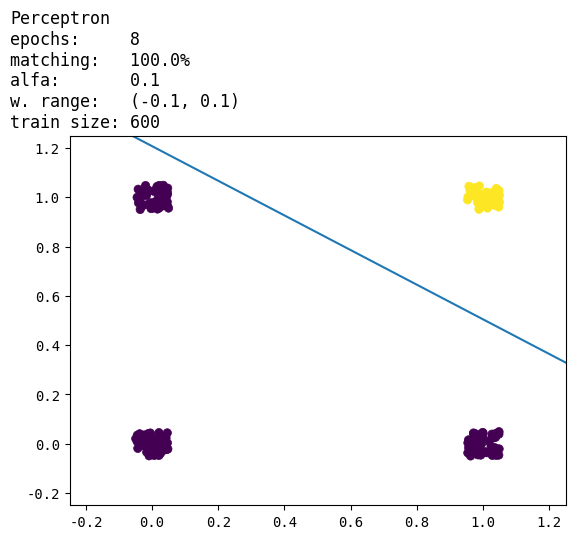

Python code for this plot:
import random

import numpy as np
import matplotlib.pyplot as plt
import statistics

x_unipolar = np.array(
    [
        [1, 1, 1, 1],
        [0, 0, 1, 1],
        [0, 1, 0, 1]
    ]
)
x_bipolar = np.array(
    [
        [1, 1, 1, 1],
        [-1, -1, 1, 1],
        [-1, 1, -1, 1]
    ]
)
d_unipolar = np.array([[0, 0, 0, 1]])
d_bipolar = np.array([[-1, -1, -1, 1]])


def get_random_weights(length, min_val, max_val):
    return np.array([[random.uniform(min_val, max_val) for _ in range(length)]]).T


class Perceptron:
    def __init__(self, x_train, d_train, x_test, d_test, estimate_func, alfa, wrange):
        self.x_train = x_train
        self.x_test = x_test
        self.d_train = d_train
        self.d_test = d_test
        self.alfa = alfa
        self.estimate_func = estimate_func
        self.wrange = wrange
        self.weights_output = []
        self.matching_percents = []
        self.epoch_nums = []

    @property
    def to_string(self):
        return f'epochs:     {self.average_epoch_count}\n' \
               f'matching:   {self.average_matching_percent}%\n' \
               f'alfa:       {self.alfa}\n' \
               f'w. range:   {self.wrange}\n' \
               f'train size: {self.x_train.shape[1]}'

    def count(self):
        epoch_count = 0
        y_train = None
        weights = get_random_weights(self.x_train.shape[0], *self.wrange)
        while np.mean(self.d_train.T == y_train) < 1.00 and epoch_count < 100:
            epoch_count += 1
            count = self.x_train.T @ weights
            y_train = np.vectorize(self.estimate_func)(count)
            dw = self.x_train @ (self.d_train.T - y_train)
            weights = weights + self.alfa * dw

        count = self.x_test.T @ weights
        y_test = np.vectorize(self.estimate_func)(count)

        self.weights_output.append(weights)
        self.matching_percents.append(np.mean(self.d_test.T == y_test) * 100)
        self.epoch_nums.append(epoch_count)

    @property
    def average_matching_percent(self):
        return statistics.mean(self.matching_percents)

    @property
    def average_epoch_count(self):
        return statistics.mean(self.epoch_nums)

    def display(self):
        plt.rcParams.update({
            'font.family': 'monospace'
        })
        plt.title(f"Perceptron\n{self.to_string}", ha="left", x=-.12)
        plt.xlim(-0.25, 1.25)
        plt.ylim(-0.25, 1.25)
        plt.style.use('ggplot')
        x_range = np.arange(-2, 4)
        plt.scatter(self.x_test[1, :], self.x_test[2, :], c=self.d_test)
        for w in self.weights_output:
            plt.plot(x_range, (-w[1] * x_range - w[0]) / w[2])
        plt.show()


def reproduce_x_times(input, num_to_merge):
    output = input.T
    for i in range(num_to_merge - 1):
        output = np.concatenate((output, input.T))
    return output.T


def get_random_except_first_row(shape):
    rand_matrix = np.random.rand(shape[0], shape[1]) / 10 - 0.05
    rand_matrix[0, :] = 0
    return rand_matrix


def unipolar(teta, z):
    return int(z > teta)


def bipolar(teta, z):
    return 2 * (z > teta) - 1


def main():
    repetitions = 200
    estimate_func = lambda v: unipolar(0, v)
    x_all = reproduce_x_times(x_unipolar, repetitions)
    d_all = reproduce_x_times(d_unipolar, repetitions)
    x_all = x_all + get_random_except_first_row(x_all.shape)

    test_size = int(x_all.shape[1] * 0.25)
    train_size = int(x_all.shape[1] - test_size)
    x_train, x_test = x_all[:, :train_size], x_all[:, train_size:]
    d_train, d_test = d_all[:, :train_size], d_all[:, train_size:]

    perceptron = Perceptron(x_train, d_train, x_test, d_test, estimate_func, 0.1, (-0.1, 0.1))
    perceptron.count()
    perceptron.display()
    print(perceptron.to_string)


if __name__ == '__main__':
    main()
